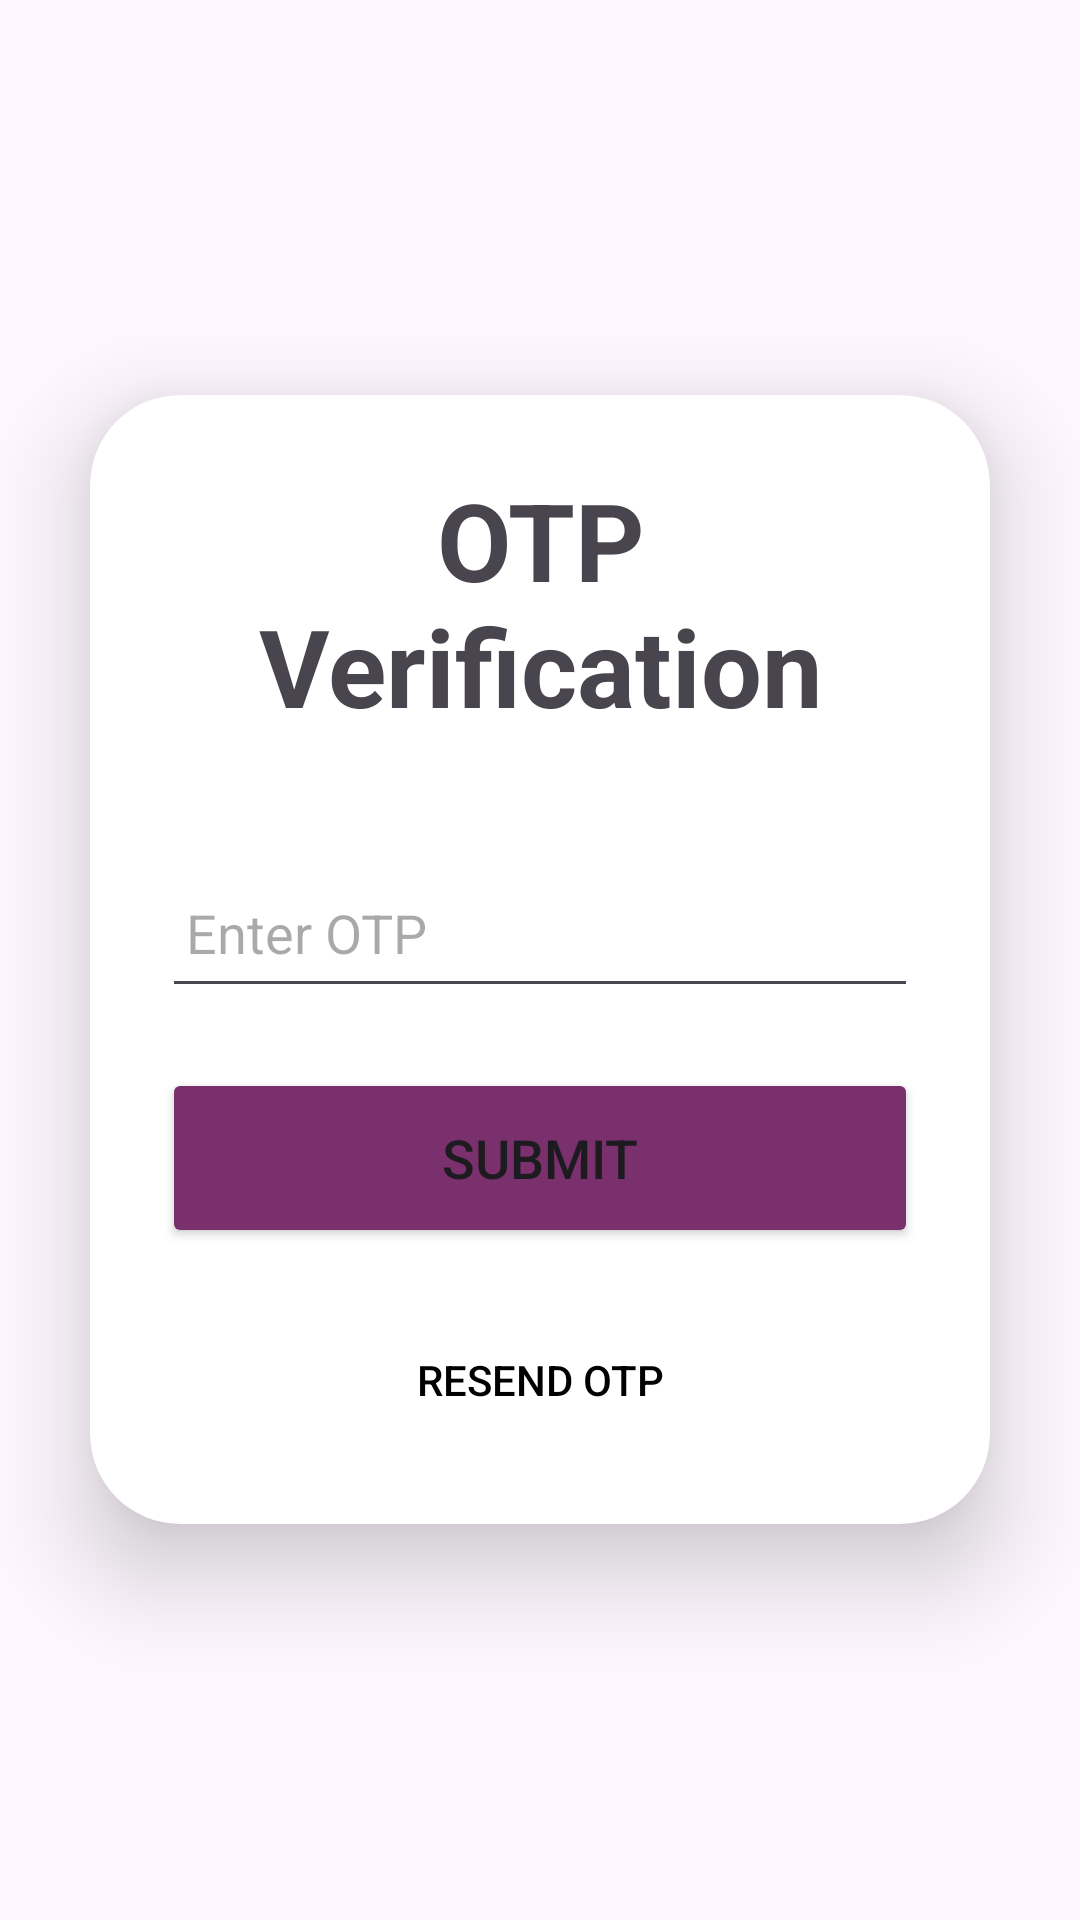

Layout XML and referenced resources for this Android screen:
<!-- AndroidManifest.xml: application theme Theme.BankApp -->
<!-- res/layout/activity_otp.xml -->
<?xml version="1.0" encoding="utf-8"?>
<LinearLayout xmlns:android="http://schemas.android.com/apk/res/android"
    xmlns:app="http://schemas.android.com/apk/res-auto"
    xmlns:tools="http://schemas.android.com/tools"
    android:layout_width="match_parent"
    android:layout_height="match_parent"
    android:orientation="vertical"
    android:gravity="center">

    <androidx.cardview.widget.CardView
        android:layout_width="match_parent"
        android:layout_height="wrap_content"
        android:layout_margin="30dp"
        app:cardCornerRadius="30dp"
        app:cardElevation="20dp">

        <LinearLayout
            android:layout_width="match_parent"
            android:layout_height="wrap_content"
            android:orientation="vertical"
            android:layout_gravity="center_horizontal"
            android:padding="24dp">

            <TextView
                android:layout_width="match_parent"
                android:layout_height="wrap_content"
                android:text="OTP Verification"
                android:textSize="36sp"
                android:textAlignment="center"
                android:textStyle="bold"/>

            <EditText
                android:id="@+id/otp_edit_text"
                android:layout_width="match_parent"
                android:layout_height="50dp"
                android:layout_marginTop="40dp"
                android:padding="8dp"
                android:hint="Enter OTP"
                android:drawablePadding="8dp"
                android:textColor="@color/black"/>

            <Button
                android:id="@+id/submit_button"
                android:layout_width="match_parent"
                android:layout_height="60dp"
                android:text="Submit"
                android:textSize="18sp"
                android:layout_marginTop="20dp"
                app:cornerRadius="20dp"/>

            <Button
                android:id="@+id/resend_otp_button"
                android:layout_width="wrap_content"
                android:layout_height="wrap_content"
                android:layout_gravity="center_horizontal"
                android:layout_marginTop="20dp"
                android:background="@android:color/transparent"
                android:text="Resend OTP"
                android:textColor="#000000" />

        </LinearLayout>

    </androidx.cardview.widget.CardView>

</LinearLayout>
<!-- resources referenced by this layout -->
<resources>
  <color name="black">#FF000000</color>
  <style name="Theme.BankApp" parent="Base.Theme.BankApp" />
  <style name="Base.Theme.BankApp" parent="Theme.Material3.DayNight.NoActionBar">
          
          <item name="android:colorPrimary">@color/primary</item>
          
          <item name="android:colorPrimaryDark">@color/black</item>
  
          
          <item name="android:colorButtonNormal">@color/primary</item>
      </style>
  <color name="primary">#7A306c</color>
</resources>
